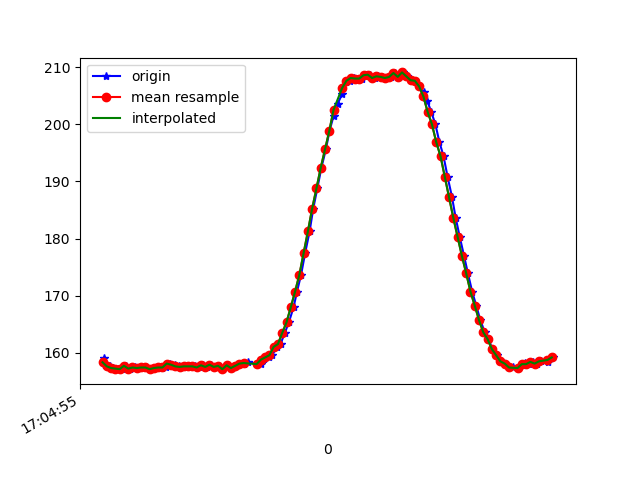

Data behind this chart, as committed beside it:
1618851895166, 1547591051576276, 159.08203, -275.78125, -62.890625
1618851895171, 1547591073856828, 157.8, -275.8, -64.06
1618851895173, 1547591089849991, 158.1, -276, -63.77
1618851895193, 1547591108925806, 157.6, -276.4, -63.77
1618851895211, 1547591128001621, 157.3, -276.5, -63.38
1618851895230, 1547591147046915, 157.2, -276.4, -62.7
1618851895250, 1547591166092208, 157.1, -276.2, -62.89
1618851895269, 1547591185076459, 157.7, -276.2, -63.18
1618851895287, 1547591204213317, 157.2, -276.7, -63.38
1618851895311, 1547591223411217, 157.4, -276.8, -63.18
1618851895328, 1547591242395468, 157.3, -276.1, -63.38
1618851895344, 1547591261410240, 157.4, -277.1, -63.77
1618851895364, 1547591280455534, 157.4, -276.2, -63.77
1618851895382, 1547591299439785, 157.1, -276.8, -63.18
1618851895401, 1547591318485078, 157.3, -276, -62.4
1618851895420, 1547591337530372, 157.5, -276.4, -62.7
1618851895439, 1547591356545144, 157.3, -276.5, -62.5
1618851895458, 1547591375468353, 157.4, -276.4, -62.89
1618851895477, 1547591394605210, 158.1, -276.1, -62.5
1618851895498, 1547591413650504, 157.9, -276, -64.06
1618851895517, 1547591432726319, 157.6, -276.1, -63.09
1618851895534, 1547591451771612, 157.5, -276.2, -63.48
1618851895553, 1547591470755864, 157.6, -276.3, -62.79
1618851895572, 1547591489831678, 157.6, -276.2, -62.7
1618851895593, 1547591508846451, 157.6, -275.7, -63.09
1618851895611, 1547591527922266, 157.4, -276.3, -62.5
1618851895629, 1547591547089644, 157.8, -276, -61.62
1618851895648, 1547591566073895, 157.5, -275.8, -61.62
1618851895669, 1547591585180232, 157.9, -275.9, -62.01
1618851895687, 1547591604195004, 157.5, -275.9, -61.72
1618851895706, 1547591623331862, 157.7, -276.1, -61.13
1618851895725, 1547591642407676, 157.1, -276.4, -61.82
1618851895744, 1547591661361406, 157.8, -275.8, -62.89
1618851895763, 1547591680437221, 157.3, -275.3, -61.72
1618851895782, 1547591699482515, 157.7, -275.6, -62.4
1618851895801, 1547591718558330, 158.1, -275.7, -61.13
1618851895820, 1547591737573102, 158.1, -275.7, -61.13
1618851895839, 1547591756801523, 158.3, -275.2, -61.62
1618851895899, 1547591797120166, 158, -276.4, -61.82
1618851895904, 1547591814608873, 158.7, -275.4, -61.62
1618851895916, 1547591833806773, 158.9, -275.8, -61.82
1618851895936, 1547591852949337, 159.2, -275.7, -61.43
1618851895954, 1547591872055674, 159.6, -275.5, -61.43
1618851895974, 1547591891009403, 161, -275.1, -62.01
1618851895992, 1547591910115739, 161.5, -274.7, -61.04
1618851896012, 1547591929161033, 163.5, -274.7, -59.96
1618851896031, 1547591948175805, 165.3, -274.9, -59.96
1618851896053, 1547591967251620, 168, -274.7, -59.67
1618851896069, 1547591986266393, 170.7, -274.9, -59.38
1618851896088, 1547592005281165, 173.6, -275.0, -58.59
1618851896107, 1547592024570629, 177.4, -275.3, -57.62
1618851896128, 1547592043432795, 181.2, -275.9, -56.25
1618851896145, 1547592062417046, 185.3, -276.8, -54
1618851896164, 1547592081492861, 188.8, -278.3, -50.98
1618851896183, 1547592100538154, 192.4, -280.1, -48.54
1618851896204, 1547592119613969, 195.6, -281.2, -46.78
1618851896221, 1547592138628742, 198.8, -283.1, -42.48
1618851896240, 1547592157674035, 201.5, -284.8, -39.06
1618851896259, 1547592176749850, 203.6, -287.1, -35.25
1618851896280, 1547592195764622, 205.3, -287.7, -31.45
1618851896297, 1547592214809916, 207.4, -289.5, -27.64
... 51 more rows
